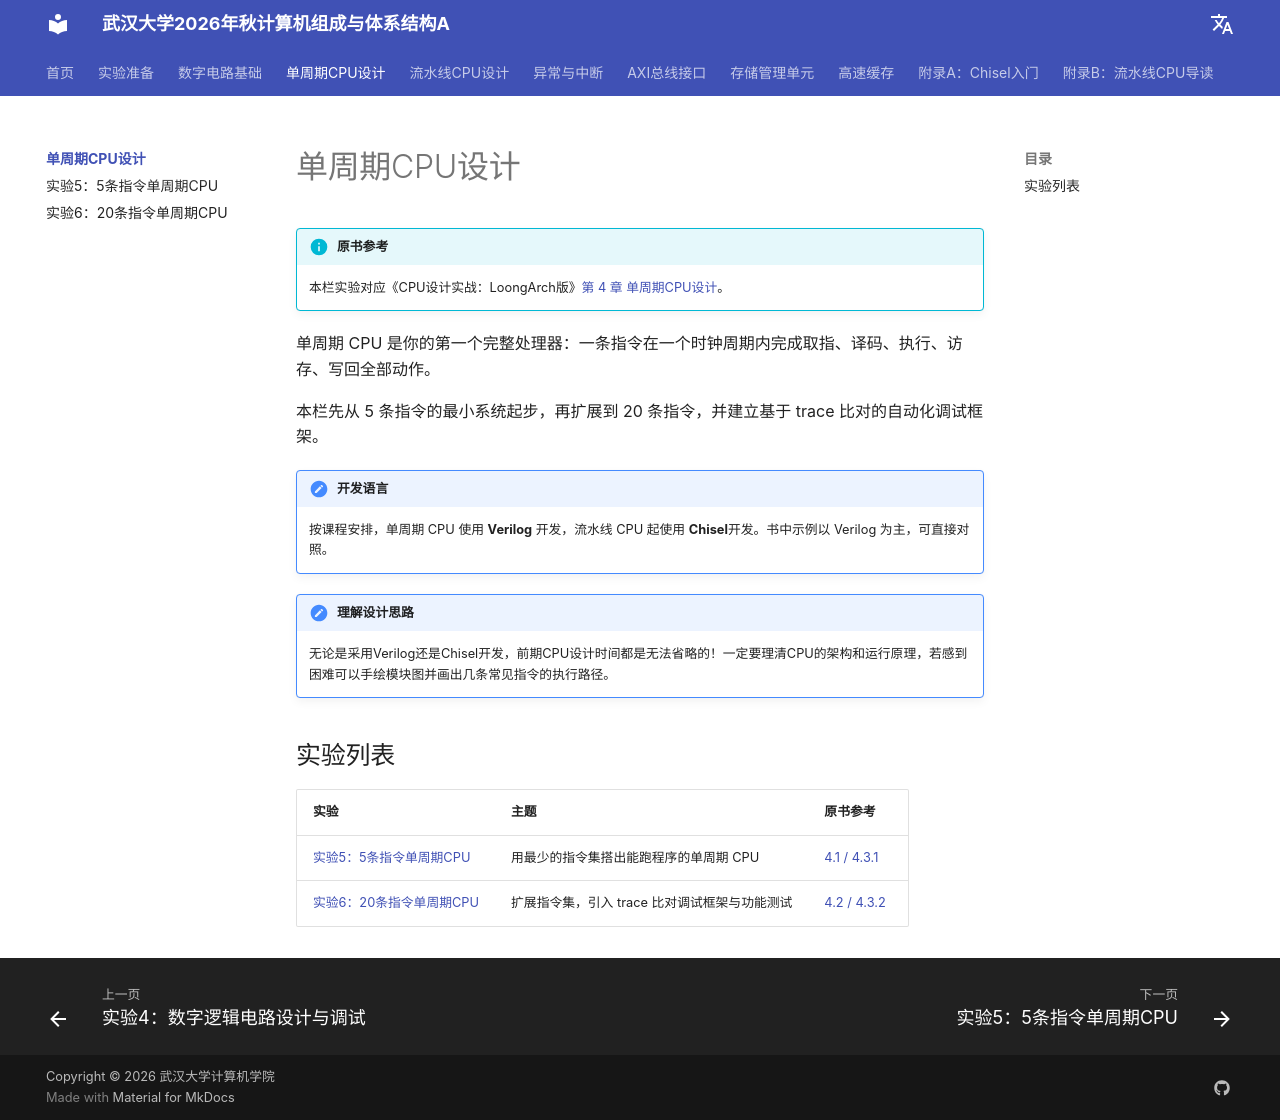

repository: codexp-whu/cod-exp · page: labs/02-单周期CPU设计/index.html · generator: mkdocs

# 单周期CPU设计

!!! info "原书参考"
    本栏实验对应《CPU设计实战：LoongArch版》[第 4 章 单周期CPU设计](https://bookdown.org/loongson/_book3/chapter-single-cycle-cpu.html)。

单周期 CPU 是你的第一个完整处理器：一条指令在一个时钟周期内完成取指、译码、执行、访存、写回全部动作。

本栏先从 5 条指令的最小系统起步，再扩展到 20 条指令，并建立基于 trace 比对的自动化调试框架。

!!! note "开发语言"

    按课程安排，单周期 CPU 使用 **Verilog** 开发，流水线 CPU 起使用 **Chisel**开发。书中示例以 Verilog 为主，可直接对照。

!!! tips "理解设计思路"
    无论是采用Verilog还是Chisel开发，前期CPU设计时间都是无法省略的！一定要理清CPU的架构和运行原理，若感到困难可以手绘模块图并画出几条常见指令的执行路径。

## 实验列表

| 实验 | 主题 | 原书参考 |
| ---- | ---- | ---- |
| [实验5：5条指令单周期CPU](./实验5-5条指令单周期CPU.md) | 用最少的指令集搭出能跑程序的单周期 CPU | [4.1 / 4.3.1](https://bookdown.org/loongson/_book3/chapter-single-cycle-cpu.html) |
| [实验6：20条指令单周期CPU](./实验6-20条指令单周期CPU.md) | 扩展指令集，引入 trace 比对调试框架与功能测试 | [4.2 / 4.3.2](https://bookdown.org/loongson/_book3/chapter-single-cycle-cpu.html) |
